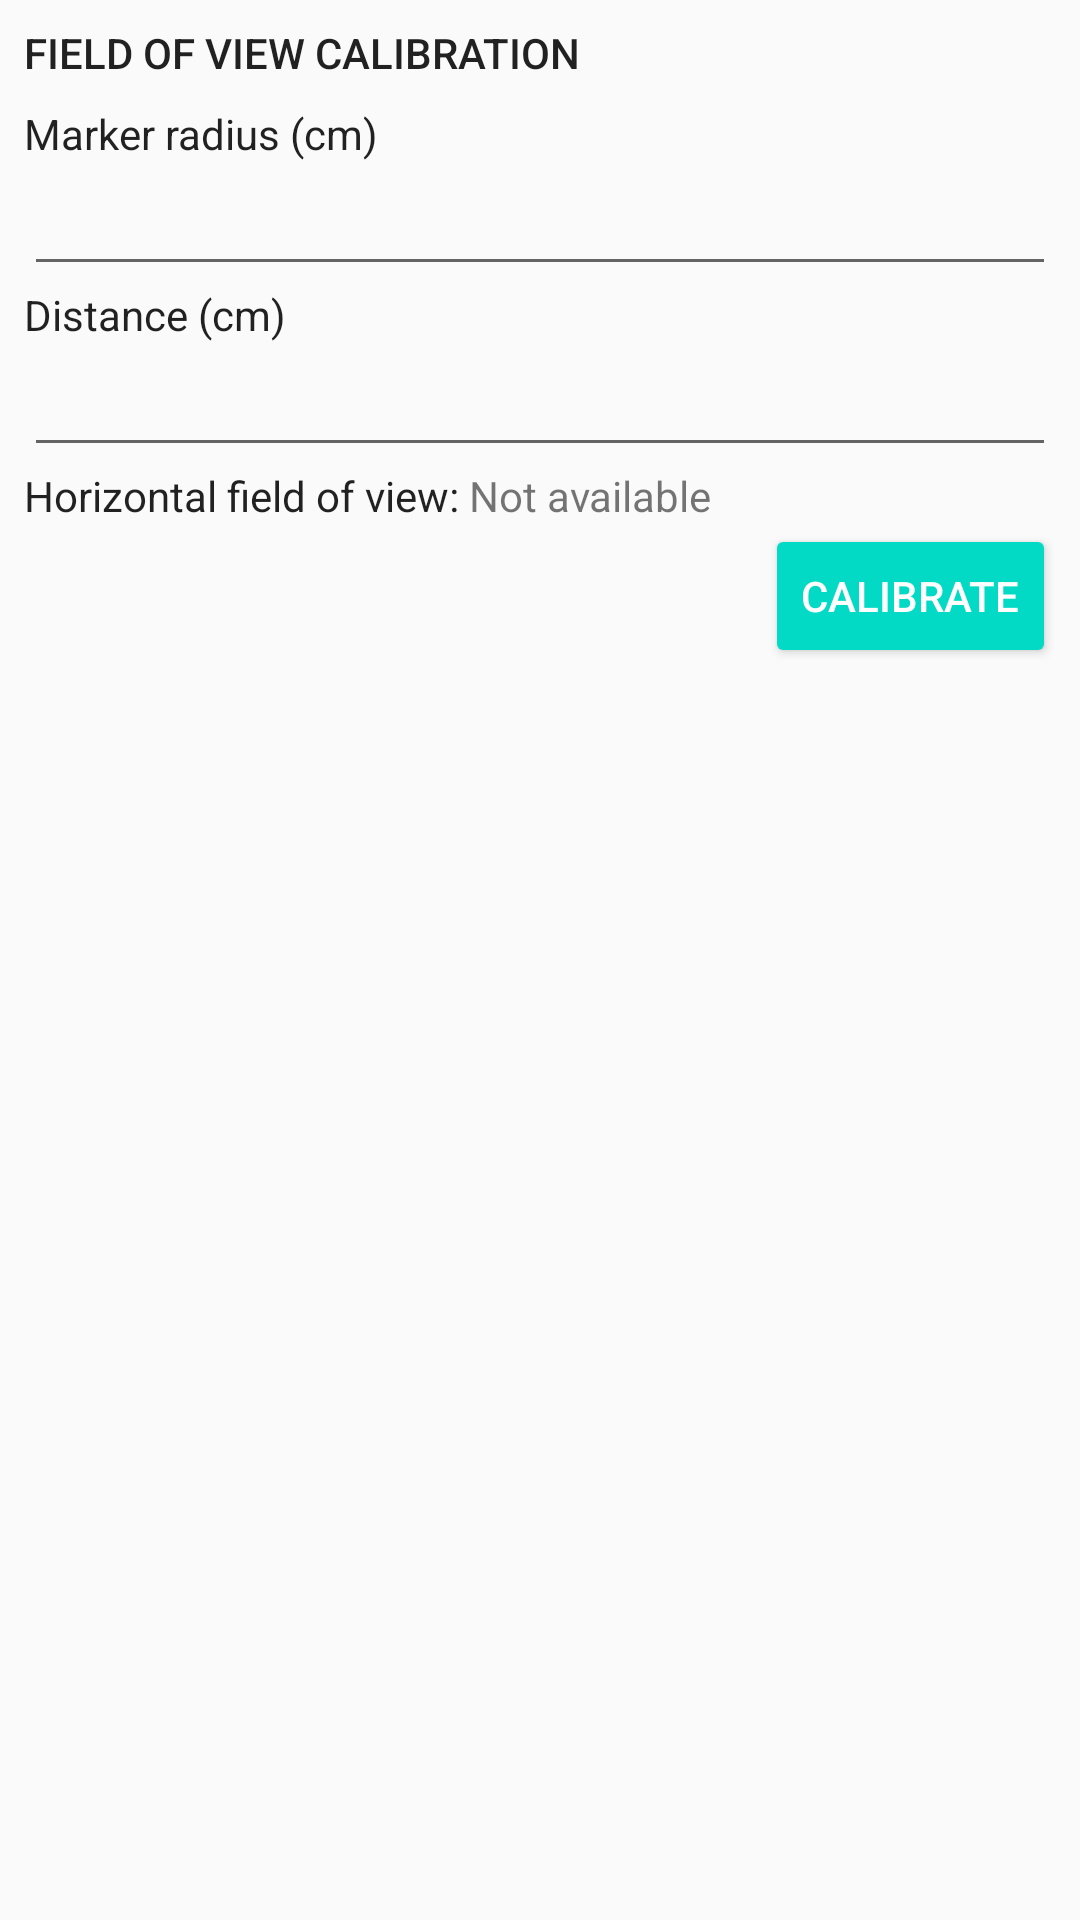

Reconstruct the res/layout file that produces this screen, plus the resources it refers to.
<!-- AndroidManifest.xml: application theme AppTheme -->
<!-- res/layout/fragment_calibration.xml -->
<?xml version="1.0" encoding="utf-8"?>
<ScrollView
        xmlns:android="http://schemas.android.com/apk/res/android"
        xmlns:tools="http://schemas.android.com/tools"
        tools:context=".fragment.CalibrationFragment"
        android:layout_height="match_parent"
        android:layout_width="match_parent">
<LinearLayout
    android:layout_width="match_parent"
    android:layout_height="wrap_content"
    android:orientation="vertical"
    android:padding="@dimen/fragment_padding">

        <TextView
                android:text="@string/calibration_subtitle"
                android:layout_width="match_parent"
                android:layout_height="wrap_content" android:id="@+id/textView3"
                android:textAppearance="@style/TextAppearance.AppCompat.Button"
                android:layout_marginBottom="@dimen/fragment_padding"/>

        <TextView
            android:id="@+id/textView"
            android:layout_width="match_parent"
            android:layout_height="wrap_content"
            android:text="@string/calibration_input_radius"
            android:textAppearance="@style/TextAppearance.AppCompat.Body1" />

        <EditText
            android:id="@+id/et_calibration_radius"
            android:layout_width="match_parent"
            android:layout_height="wrap_content"
            android:ems="10"
            android:inputType="numberDecimal"
            android:text="" />

        <TextView
            android:id="@+id/textView2"
            android:layout_width="match_parent"
            android:layout_height="wrap_content"
            android:text="@string/calibration_input_distance"
            android:textAppearance="@style/TextAppearance.AppCompat.Body1" />

        <EditText
            android:id="@+id/et_calibration_distance"
            android:layout_width="match_parent"
            android:layout_height="wrap_content"
            android:ems="10"
            android:inputType="numberDecimal"
            android:text="" />

        <LinearLayout
                android:layout_width="match_parent"
                android:layout_height="wrap_content"
                android:orientation="horizontal">

            <TextView
                    android:id="@+id/textView5"
                    android:layout_width="wrap_content"
                    android:layout_height="wrap_content"
                    android:layout_weight="0"
                    android:text="@string/calibration_output_horizontal_fov"
                    android:textAppearance="@style/TextAppearance.AppCompat.Body1"/>

            <TextView
                    android:id="@+id/tv_calibration_horizontal_fov"
                    android:layout_width="wrap_content"
                    android:layout_height="wrap_content"
                    android:layout_weight="0"
                    android:text="@string/data_not_available"/>
        </LinearLayout>
        <LinearLayout
            android:layout_width="match_parent"
            android:layout_height="wrap_content"
            android:gravity="end"
            android:orientation="horizontal">

            <Button
                android:id="@+id/btn_calibration_start"
                style="@style/Widget.AppCompat.Button.Colored"
                android:layout_width="wrap_content"
                android:layout_height="wrap_content"
                android:text="@string/calibration_start" />
        </LinearLayout>

    </LinearLayout>
</ScrollView>
<!-- resources referenced by this layout -->
<resources>
  <dimen name="fragment_padding">8dp</dimen>
  <string name="calibration_input_distance">Distance (cm)</string>
  <string name="calibration_input_radius">Marker radius (cm)</string>
  <string name="calibration_output_horizontal_fov">Horizontal field of view:\u0020</string>
  <string name="calibration_start">Calibrate</string>
  <string name="calibration_subtitle">Field of view calibration</string>
  <string name="data_not_available">Not available</string>
  <style name="AppTheme" parent="Theme.AppCompat.Light.DarkActionBar">
          
          <item name="colorPrimary">@color/colorPrimary</item>
          <item name="colorPrimaryDark">@color/colorPrimaryDark</item>
          <item name="colorAccent">@color/colorAccent</item>
      </style>
  <!-- not gathered from this repository: default colours our renderer supplied (Android Studio template values) -->
  <color name="colorPrimary">#FF6200EE</color>
  <color name="colorPrimaryDark">#FF3700B3</color>
  <color name="colorAccent">#FF03DAC5</color>
</resources>
